Run: headless pygame with SDL's dummy video driver; simulated clock (each Clock.tick advances the game by its frame time, no real sleeping); random seed 0; keys injected as events and as key.get_pressed() state; no mouse input.
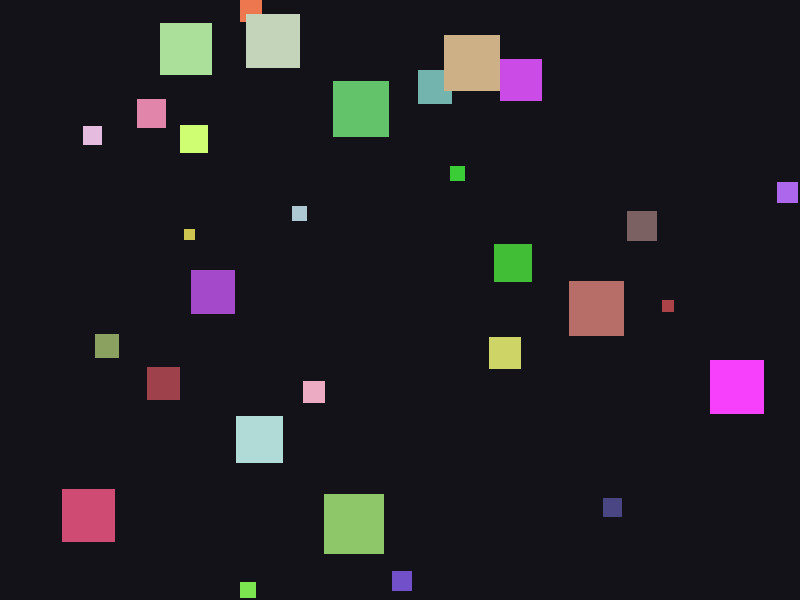
Frame 1 of 4 · flips 1–60 · no input
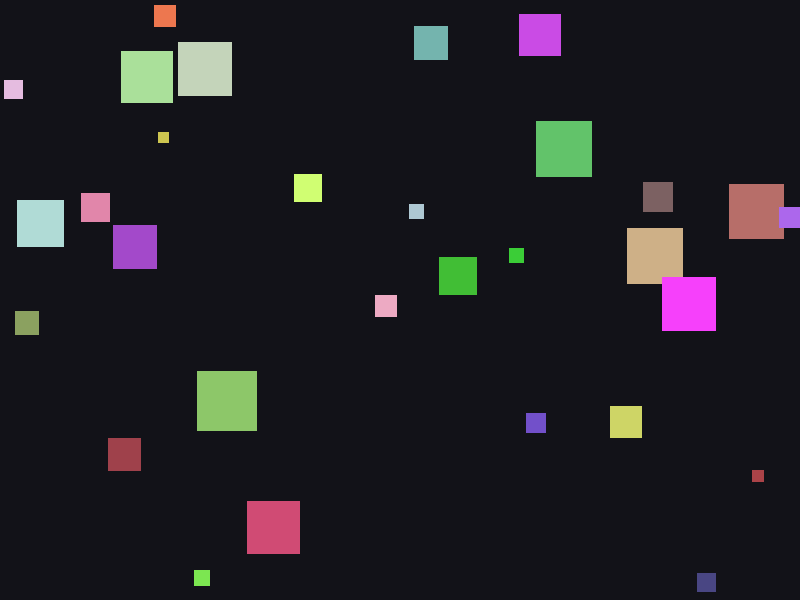
Frame 2 of 4 · flips 61–180 · tapped SPACE, RETURN · held RIGHT (→), D
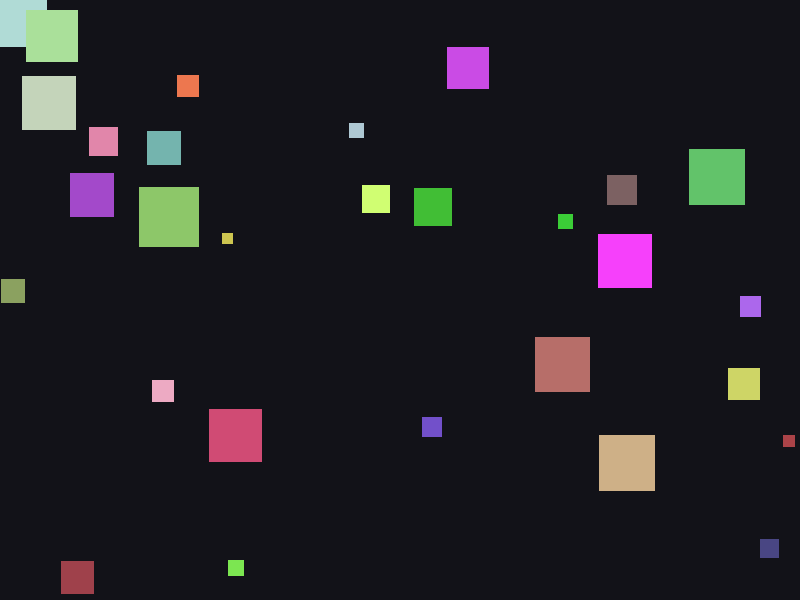
Frame 3 of 4 · flips 181–300 · held DOWN (↓), S
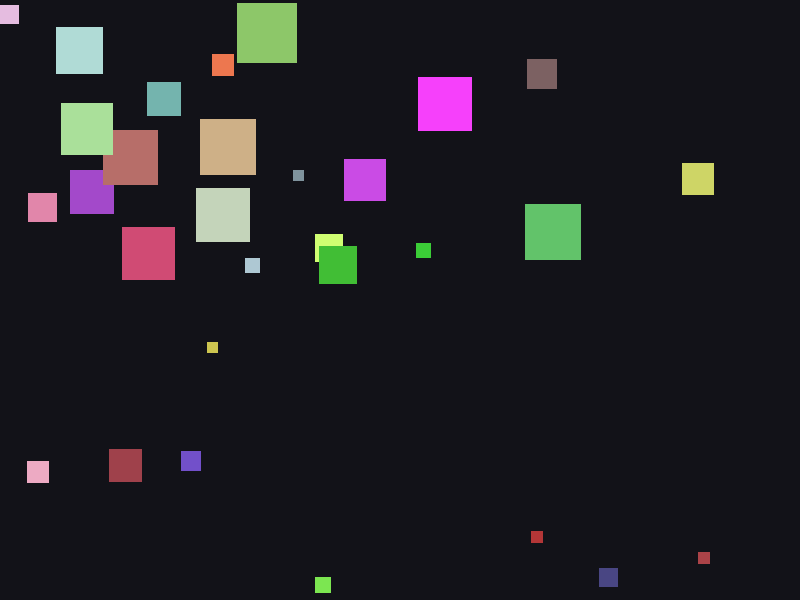
Frame 4 of 4 · flips 301–420 · held LEFT (←), A, UP (↑), W

The pygame program that drew these frames:

"""Simple pygame animation of wandering squares that flee larger neighbors."""

import random
import sys
from typing import Sequence

import pygame



# Window and animation settings.
WIDTH = 800
HEIGHT = 600
FPS = 60
SQUARE_COUNT = 30
SQUARE_SIZE = 30
SQUARE_SIZE_MAX=60
SQUARE_SIZE_MIN=10
MAX_SPEED = 15
VELOCITY_CHANGE_CHANCE = 0.03
Color = tuple[int, int, int]

MIN_LIFESPAN:int=5
MAX_LIFESPAN:int=20
ROUNDOFF:float=0.1
CELL_SIZE: int = 100 
FLEE_RADIUS: float = 60 

class Square:
	"""Represents one moving square on the screen."""

	def __init__(self) -> None:
		"""Initialize randomized motion, color, and lifespan metadata."""
		# Start at a random position with a random speed and color.
		self.size: int = random.randint(SQUARE_SIZE_MIN, SQUARE_SIZE_MAX)
		self.x: float = random.randint(0, WIDTH - self.size)
		self.y: float = random.randint(0, HEIGHT - self.size)
		self.vx: float = MAX_SPEED / self.size
		self.vy: float = self.vx
		self.color: Color = (
			random.randint(50, 255),
			random.randint(50, 255),
			random.randint(50, 255),
		)
		self.lifespan: int = random.randint(MIN_LIFESPAN, MAX_LIFESPAN)
		self.birth_time: float = pygame.time.get_ticks() / 1000
		self.remaining_life: float = float(self.lifespan)
		self.alive: bool = True

	def update(self, squares: Sequence["Square"]) -> None:
		"""Advance movement, bounce at edges, flee threats, and age the square."""
		# Sometimes slightly change direction to look more random.
		if random.random() < VELOCITY_CHANGE_CHANCE:
			self.vx += random.choice([-1, 0, 1]) * (self.size / SQUARE_SIZE_MAX)
			self.vy += random.choice([-1, 0, 1]) * (self.size / SQUARE_SIZE_MAX)

			# Keep speed inside allowed limits.
			self.vx = max(-MAX_SPEED, min(MAX_SPEED, self.vx))
			self.vy = max(-MAX_SPEED, min(MAX_SPEED, self.vy))

			# Avoid fully stopping a square.
			if self.vx == 0:
				self.vx = random.choice([-1, 1])
			if self.vy == 0:
				self.vy = random.choice([-1, 1])

		# Move square based on current speed.
		self.x += self.vx
		self.y += self.vy

		# Bounce horizontally when touching left/right edges.
		if self.x < 0:
			self.x = 0
			self.vx *= -1
		elif self.x + self.size > WIDTH:
			self.x = WIDTH - self.size
			self.vx *= -1

		# Bounce vertically when touching top/bottom edges.
		if self.y < 0:
			self.y = 0
			self.vy *= -1
		elif self.y + self.size > HEIGHT:
			self.y = HEIGHT - self.size
			self.vy *= -1
		
		# Flee from nearby larger threats using spatial grid partitioning (O(k) vs O(n²)).		
		# Build spatial grid: map cell coordinates to list of squares in that cell.
		grid: dict[tuple[int, int], list[Square]] = {}
		for square in squares:
			# Determine which grid cells this square occupies (handles variable sizes).
			cell_x_min: int = int(square.x // CELL_SIZE)
			cell_x_max: int = int((square.x + square.size) // CELL_SIZE)
			cell_y_min: int = int(square.y // CELL_SIZE)
			cell_y_max: int = int((square.y + square.size) // CELL_SIZE)

			# Store square in all cells it occupies for neighbor discovery.
			for cx in range(cell_x_min, cell_x_max + 1):
				for cy in range(cell_y_min, cell_y_max + 1):
					if (cx, cy) not in grid:
						grid[(cx, cy)] = []
					grid[(cx, cy)].append(square)
		
		# Query neighboring grid cells (3×3 neighborhood) for threats.
		my_cell_x: int = int(self.x // CELL_SIZE)
		my_cell_y: int = int(self.y // CELL_SIZE)
		
		for cx in range(my_cell_x - 1, my_cell_x + 2):
			for cy in range(my_cell_y - 1, my_cell_y + 2):
				if (cx, cy) not in grid:
					continue
				
				for threat in grid[(cx, cy)]:
					# Skip self-comparison.
					if threat is self:
						continue
					
					# Calculate distance to threat.
					dx: float = (threat.x + threat.size / 2) - (self.x + self.size / 2)
					dy: float = (threat.y + threat.size / 2) - (self.y + self.size / 2)
					distance: float = (dx*dx+dy*dy)**0.5
					
					# Flee if threat is larger and within flee radius.
					if 0 < distance < FLEE_RADIUS and self.size < threat.size:
						speed: float = (self.vx*self.vx+self.vy*self.vy)**0.5
						norm_factor:float= speed/distance
						self.vx = -norm_factor*dx
						self.vy = -norm_factor*dy
		
		# To update the remaining_life
		current_time: float = pygame.time.get_ticks() / 1000
		self.remaining_life = self.lifespan - (current_time - self.birth_time)
		if self.remaining_life < ROUNDOFF:
			self.alive = False


	def draw(self, surface: pygame.Surface) -> None:
		"""Draw the square with a slight jitter for a hand-drawn effect."""
		x = self.x + (random.choice([1, -1]) * (self.size / SQUARE_SIZE_MAX * 1))
		y = self.y + (random.choice([1, -1]) * (self.size / SQUARE_SIZE_MAX * 1))
		pygame.draw.rect(surface, self.color, (x, y, self.size, self.size))


def main() -> None:
	"""Run the game loop: input, update, draw, repeat."""

	# 1) Start pygame and create window objects.
	pygame.init()
	screen = pygame.display.set_mode((WIDTH, HEIGHT))
	pygame.display.set_caption("Random Moving Squares")
	clock = pygame.time.Clock()

	# 2) Create 10 square objects.
	squares: list[Square] = [Square() for _ in range(SQUARE_COUNT)]

	# 3) Main loop: handle events, update state, draw frame.
	running: bool = True
	while running:
		for event in pygame.event.get():
			if event.type == pygame.QUIT:
				running = False

		for square in squares:
			square.update(squares)
			
		squares=[square if square.alive else Square() for square in squares]
		screen.fill((18, 18, 24))
		for square in squares:
			square.draw(screen)

		pygame.display.flip()
		clock.tick(FPS)

	# 4) Clean shutdown.
	pygame.quit()
	sys.exit()


if __name__ == "__main__":
	main()
